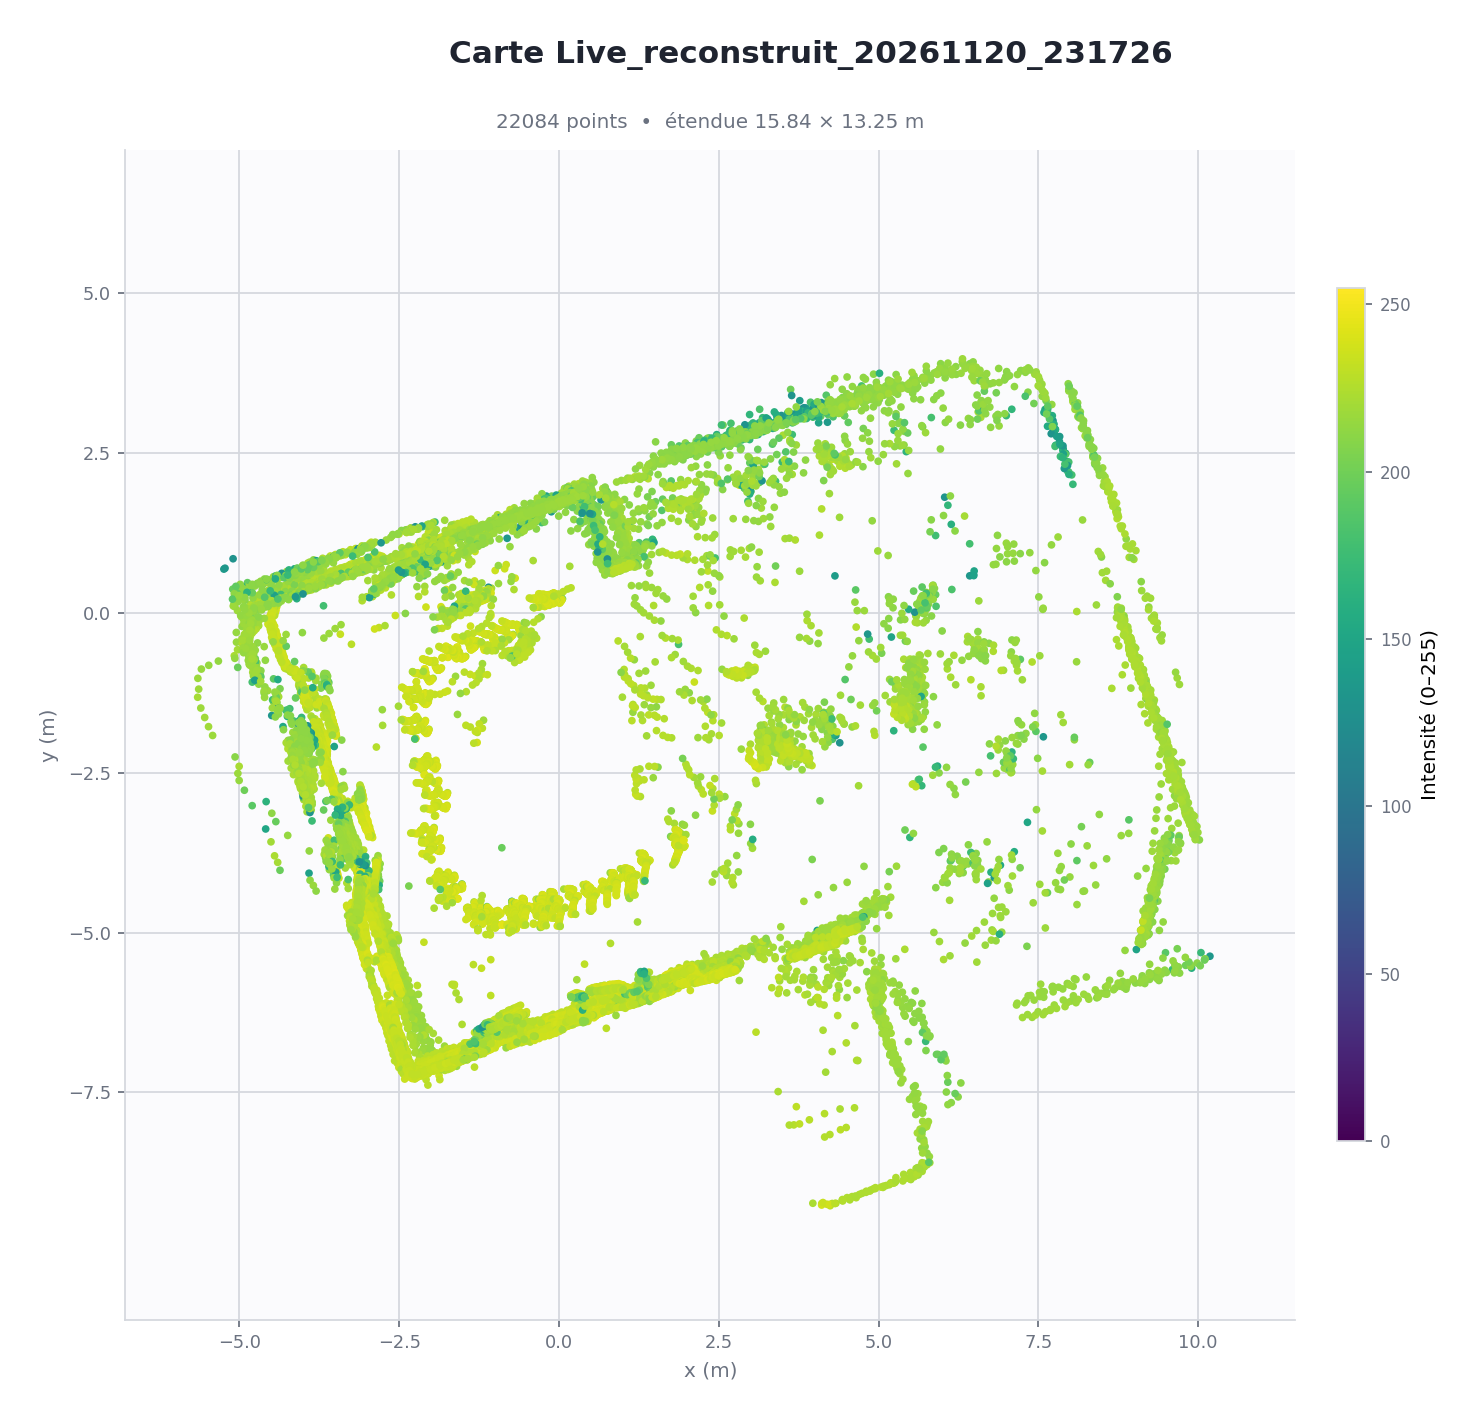

The table this chart was drawn from, first rows:
N, x(mm), y(mm), Intensity
0, 7570, 58, 214
1, 5706, 155, 225
2, 5718, 231, 223
3, 6147, 368, 183
4, 6487, 602, 132
5, 6837, 763, 215
6, 8875, 1159, 213
7, 8798, 1318, 223
8, 8733, 1476, 225
9, 8714, 1584, 223
10, 8645, 1740, 225
11, 8588, 1896, 222
12, 8519, 1992, 217
13, 8386, 2326, 197
14, 8354, 2438, 214
15, 8295, 2606, 215
16, 8233, 2772, 219
17, 8195, 2883, 221
18, 8141, 3052, 218
19, 8084, 3220, 220
20, 8040, 3329, 221
21, 6754, 2905, 213
22, 6600, 3061, 221
23, 6559, 3147, 222
24, 5253, 2604, 213
25, 4850, 2524, 215
26, 4357, 2376, 221
27, 4272, 2402, 231
28, 4231, 2489, 230
29, 4215, 2591, 221
30, 3001, 1899, 226
31, 2976, 1938, 229
32, 2911, 2007, 228
33, 2821, 2000, 231
34, 2139, 1580, 225
35, 1400, 1078, 221
36, 1325, 1048, 219
37, 1221, 1005, 222
38, 1118, 957, 224
39, 1106, 972, 233
40, 1092, 999, 233
41, 1063, 1041, 231
42, 1053, 1072, 232
43, 1043, 1104, 232
44, 1039, 1129, 236
45, 1027, 1161, 232
46, 1013, 1193, 233
47, 1008, 1218, 233
48, 993, 1249, 231
49, 987, 1293, 233
50, 952, 1339, 232
51, 935, 1370, 229
52, 925, 1395, 230
53, 919, 1445, 231
54, 903, 1483, 232
55, 891, 1507, 231
56, 877, 1552, 231
57, 861, 1596, 230
58, 855, 1635, 230
59, 818, 1671, 230
... 22,024 more rows
